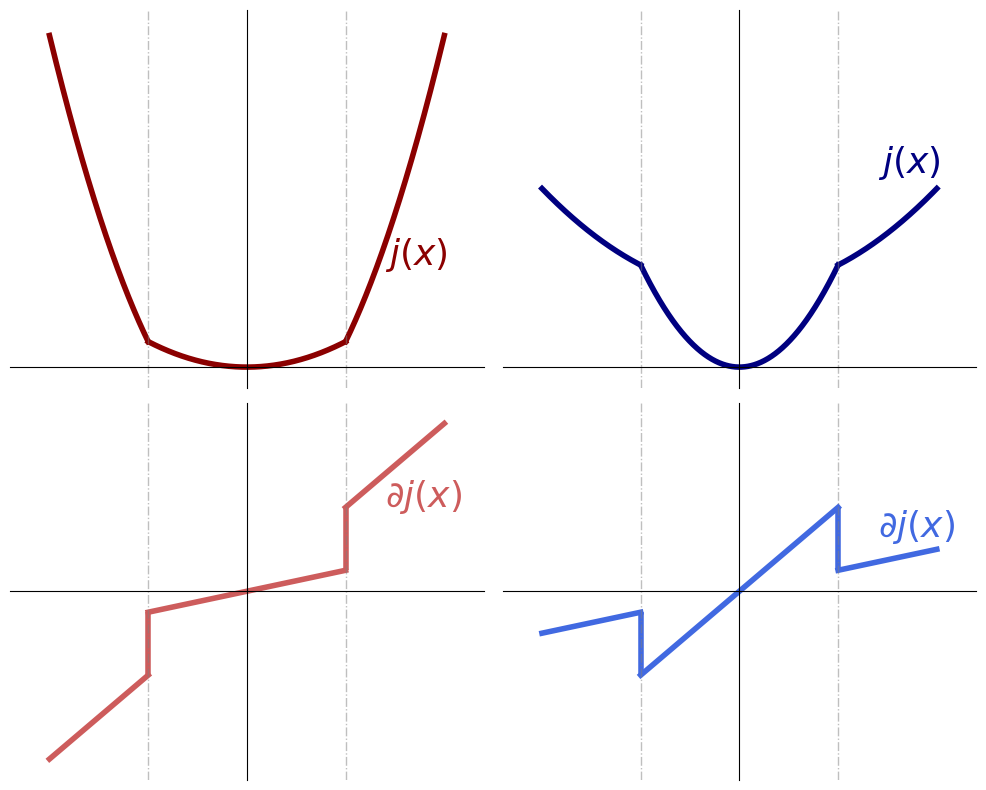

Write the Python code that produced this figure.
import matplotlib.pyplot as plt
import numpy as np

def draw_VI_vs_HVI():
    fig, axs = plt.subplots(2, 2, figsize=(10, 8))
    LW = 4

    x_center = np.linspace(-0.5, 0.5, 500)
    x_left = np.linspace(-1, -0.5, 500)
    x_right = np.linspace(0.5, 1, 500)

    j_nc_center = 4 * x_center ** 2
    j_nc_left = x_left ** 2 + 0.75
    j_nc_right = x_right ** 2 + 0.75

    NONCONVEX = 1
    axs[0, NONCONVEX].plot(x_left, j_nc_left, color='#000080', lw=LW)
    axs[0, NONCONVEX].plot(x_center, j_nc_center, color='#000080', lw=LW)
    axs[0, NONCONVEX].plot(x_right, j_nc_right, color='#000080', lw=LW)
    axs[0, NONCONVEX].text(0.7, 1.9, r'$j(x)$', fontsize=26, color='#000080')

    dj_nc_center = 8 * x_center
    dj_nc_left = 2 * x_left
    dj_nc_right = 2 * x_right

    axs[1, NONCONVEX].plot(x_left, dj_nc_left, color='#4169E1', lw=LW)
    axs[1, NONCONVEX].plot(x_center, dj_nc_center, color='#4169E1', lw=LW)
    axs[1, NONCONVEX].plot(x_right, dj_nc_right, color='#4169E1', lw=LW)
    axs[1, NONCONVEX].vlines(-0.5, -4, -1, color='#4169E1', lw=LW, linestyle='-')
    axs[1, NONCONVEX].vlines(0.5, 1, 4, color='#4169E1', lw=LW, linestyle='-')
    axs[1, NONCONVEX].text(0.7, 2.6, r'$\partial j(x)$', fontsize=26, color='#4169E1')

    j_c_center = x_center ** 2
    j_c_left = 4 * x_left ** 2 - 0.75
    j_c_right = 4 * x_right ** 2 - 0.75

    CONVEX = (NONCONVEX + 1) % 2
    axs[0, CONVEX].plot(x_left, j_c_left, color='#8B0000', lw=LW)
    axs[0, CONVEX].plot(x_center, j_c_center, color='#8B0000', lw=LW)
    axs[0, CONVEX].plot(x_right, j_c_right, color='#8B0000', lw=LW)
    axs[0, CONVEX].text(0.7, 1.0, r'$j(x)$', fontsize=26, color='#8B0000')

    dj_c_center = 2 * x_center
    dj_c_left = 8 * x_left
    dj_c_right = 8 * x_right

    axs[1, CONVEX].plot(x_left, dj_c_left, color='#CD5C5C', lw=LW)
    axs[1, CONVEX].plot(x_center, dj_c_center, color='#CD5C5C', lw=LW)
    axs[1, CONVEX].plot(x_right, dj_c_right, color='#CD5C5C', lw=LW)
    axs[1, CONVEX].vlines(-0.5, -4, -1, color='#CD5C5C', lw=LW, linestyle='-')
    axs[1, CONVEX].vlines(0.5, 1, 4, color='#CD5C5C', lw=LW, linestyle='-')
    axs[1, CONVEX].text(0.7, 4.0, r'$\partial j(x)$', fontsize=26, color='#CD5C5C')


    for i in range(2):
        for j in range(2):
            axs[i, j].spines['top'].set_visible(False)
            axs[i, j].spines['right'].set_visible(False)
            axs[i, j].spines['left'].set_position('zero')
            axs[i, j].spines['bottom'].set_position('zero')

            axs[i, j].axvline(-0.5, color='gray', linestyle='-.', lw=1, alpha=0.5)
            axs[i, j].axvline(0.5, color='gray', linestyle='-.', lw=1, alpha=0.5)

            axs[i, j].set_xticks([])
            axs[i, j].set_yticks([])

            axs[i, j].set_xlim(-1.2, 1.2)
            if i == 0:
                axs[i, j].set_ylim(-0.2, 3.5)
            else:
                axs[i, j].set_ylim(-9.0, 9.0)

    plt.tight_layout()
    plt.show()


if __name__ == "__main__":
    draw_VI_vs_HVI()
